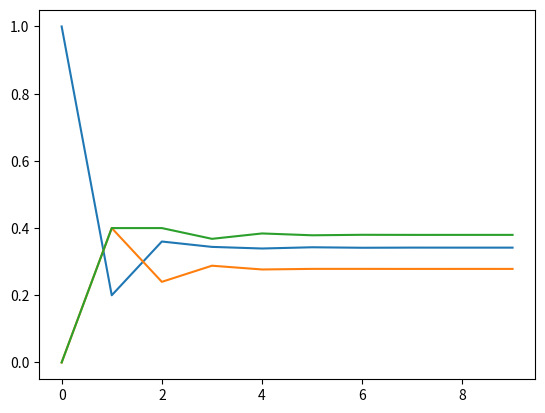

Recreate this plot in Python.
import numpy as np
import sympy as sym
import matplotlib.pyplot as plt

FIRST_CHORD_ID = 0
N = 10                 # Number of iterations (generated chords)
RANDOM_NUM_SEED = None # Non-negative int or None

# State space: set of possible states (chords) 
S = ["C", "F", "G"]
# Transition probability matrix
P = np.array(
    [[0.2, 0.4, 0.4],
     [0.3, 0.1, 0.6],
     [0.5, 0.3, 0.2],
     ])

probDist = np.zeros( (N,len(S)) )
P_r = np.zeros(P.shape)

chordProgression = [FIRST_CHORD_ID]
probDist[0][FIRST_CHORD_ID] = 1.0

print(f"Step      Chord\tProb distribution over {S}")
for i in range(N-1):
    currentChordId = chordProgression[i]
    print(f"{i:0=8}: {S[currentChordId]}\t{np.round(probDist[i],4)}")
    rng = np.random.default_rng(seed=RANDOM_NUM_SEED)
    nextChordId = rng.choice([0, 1, 2], p=P[currentChordId])
    chordProgression.append(nextChordId)
    probDist[i+1] = np.dot(probDist[i], P)
    P_r[currentChordId, nextChordId] += 1.0

a, b, c = sym.symbols(", ".join(S))
eq1 = sym.Eq( 0.2*a + 0.3*b + 0.5*c, a )
eq2 = sym.Eq( 0.4*a + 0.1*b + 0.3*c, b )
eq3 = sym.Eq( 0.4*a + 0.6*b + 0.2*c, c )
eq4 = sym.Eq( a+b+c, 1 )
solution = sym.solve([eq1, eq2, eq3, eq4], [a, b, c])
print("\nStationary probability distribution")
print(solution)


print("\n> Stationary dist.")
eig_val, eig_vec = np.linalg.eig(P.T)
idx = np.argmin(np.abs(np.real(eig_val) - 1))
# Get an eigenvector correspond to the eigenvalue equal to 1.
w = np.real(eig_vec[:, idx]).T 
w /= np.sum(w) # Normalize
print(f"Recurrence relation:\t{np.round(probDist[-1],2)}")
print(f"Eigen-decomposition:\t{np.round(w,2)}\n")

# Check transition matrix
for k in range(len(S)):
    P_r[k] /= P_r[k].sum()
print("P")
print(P)
print("P_r")
print(np.round(P_r, 2))

plt.plot( probDist[:, 0] )
plt.plot( probDist[:, 1] )
plt.plot( probDist[:, 2] )
plt.show()
